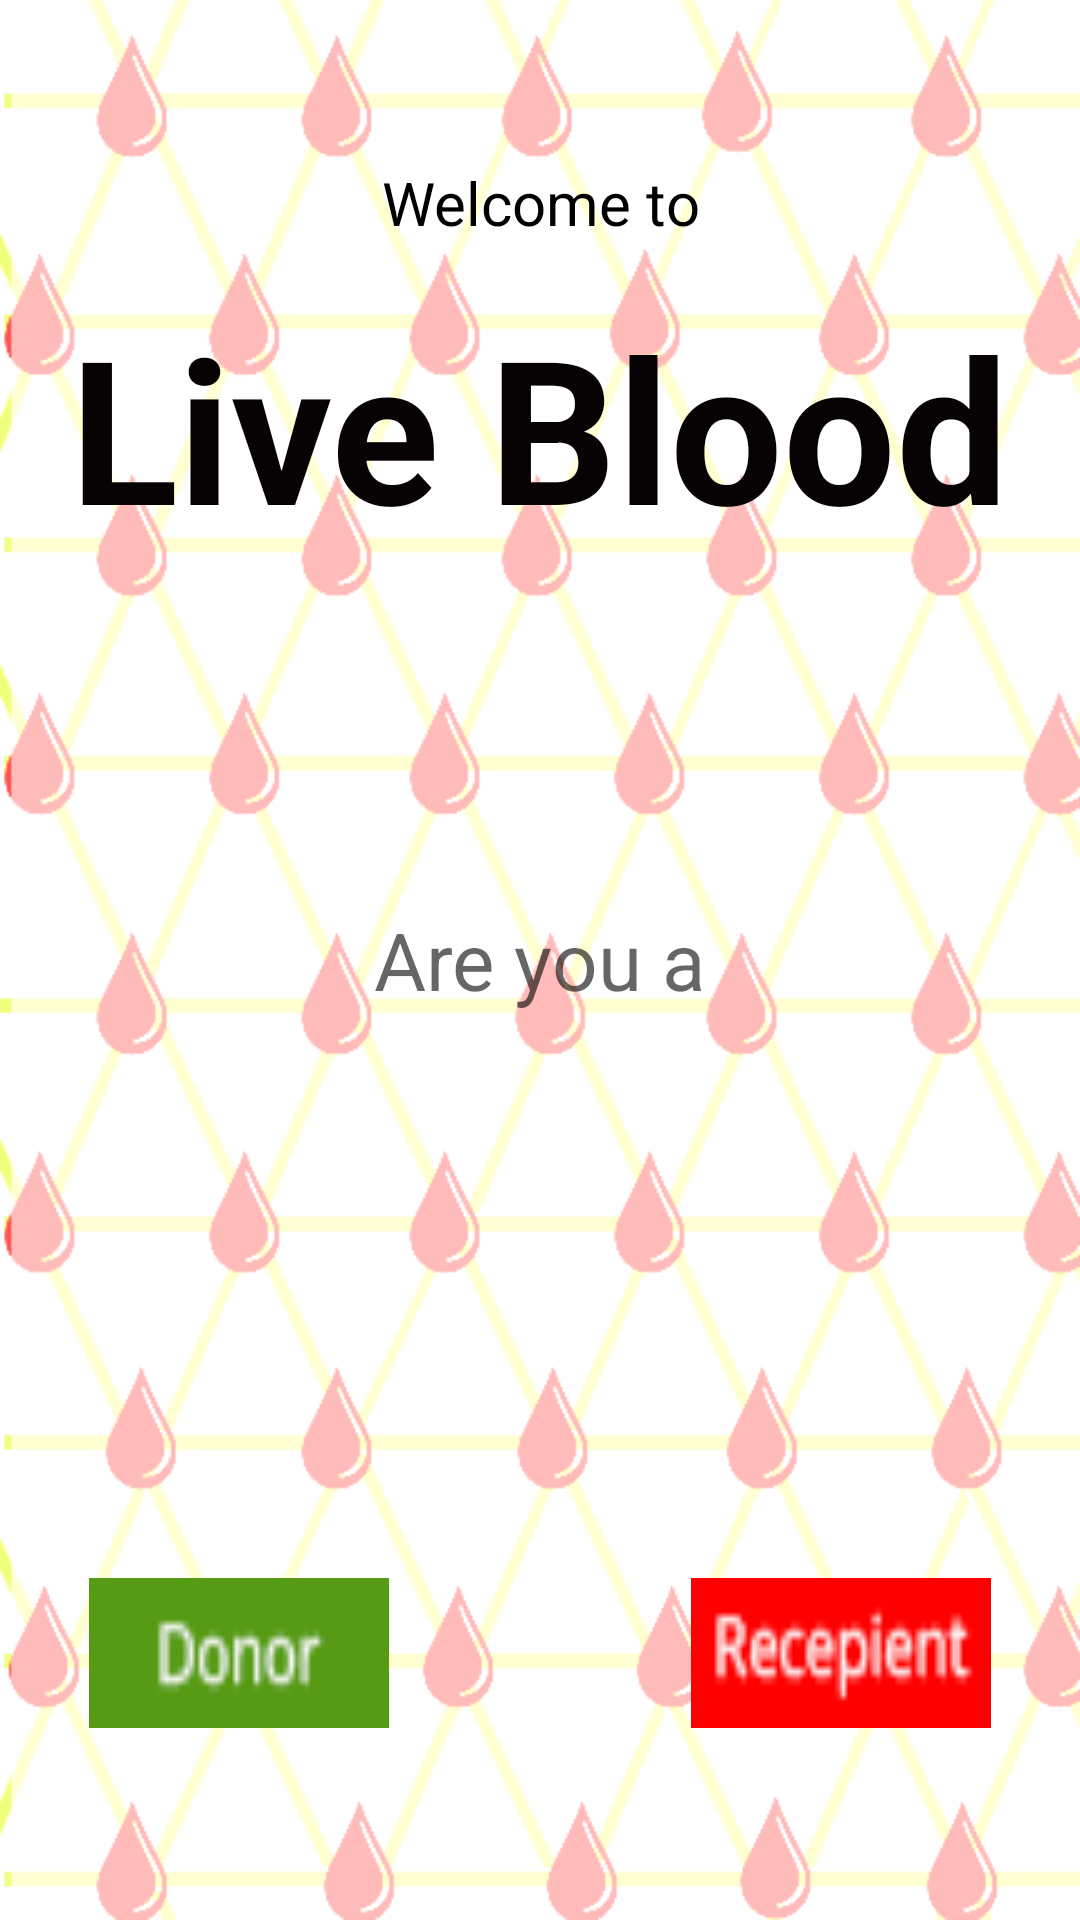

This screen was rendered from an Android layout file. Write that file and the resources it references.
<!-- AndroidManifest.xml: application theme AppTheme -->
<!-- res/layout/activity_welcome.xml -->
<RelativeLayout xmlns:android="http://schemas.android.com/apk/res/android"
    xmlns:tools="http://schemas.android.com/tools"
    android:layout_width="match_parent"
    android:layout_height="match_parent"
    android:paddingLeft="@dimen/activity_horizontal_margin"
    android:paddingRight="@dimen/activity_horizontal_margin"
    android:paddingTop="@dimen/activity_vertical_margin"
    android:background="@drawable/background"
    android:paddingBottom="@dimen/activity_vertical_margin"
    tools:context=".Welcome"
    android:id="@+id/Welcome">

    <TextView
        android:layout_width="wrap_content"
        android:layout_height="wrap_content"
        android:textAppearance="?android:attr/textAppearanceLarge"
        android:text="Welcome to"
        android:id="@+id/textWelcomemsg1"
        android:layout_marginTop="54dp"
        android:textSize="60px"
        android:layout_alignParentTop="true"
        android:textColor="#ff000000"
        android:layout_alignParentRight="true"
        android:layout_alignParentEnd="true"
        android:layout_alignParentLeft="true"
        android:layout_alignParentStart="true"
        android:gravity="center" />

    <TextView
        android:layout_width="wrap_content"
        android:layout_height="wrap_content"
        android:textAppearance="?android:attr/textAppearanceMedium"
        android:text="Are you a"
        android:id="@+id/textQuestion"
        android:textSize="80px"
        android:layout_centerVertical="true"
        android:layout_centerHorizontal="true" />

    <TextView
        android:layout_width="wrap_content"
        android:layout_height="wrap_content"
        android:text="Live Blood"
        android:id="@+id/textWelcomemsg2"
        android:textSize="200px"
        android:textStyle="bold"
        android:layout_below="@+id/textWelcomemsg1"
        android:layout_centerHorizontal="true"
        android:layout_marginTop="50px"
        android:textColor="#ff070305" />

    <ImageButton
        android:layout_width="300px"
        android:layout_height="150px"
        android:id="@+id/imageButton"
        android:contentDescription="DonorImage"
        android:longClickable="true"
        android:background="@drawable/donor"
        android:layout_alignParentBottom="true"
        android:layout_alignParentLeft="true"
        android:layout_alignParentStart="true"
        android:layout_marginBottom="64dp"
        android:clickable="true"
        android:onClick="goToDonorInfo"
        android:layout_marginLeft="30dp" />

    <ImageButton
        android:layout_width="300px"
        android:layout_height="150px"
        android:id="@+id/RecepientImage"
        android:background="@drawable/recepient"
        android:layout_alignTop="@+id/imageButton"
        android:layout_alignParentRight="true"
        android:layout_alignParentEnd="true"
        android:clickable="true"
        android:onClick="goToRecepientInfo"
        android:layout_marginRight="30dp" />

</RelativeLayout>
<!-- resources referenced by this layout -->
<resources>
  <!-- drawable background: png bitmap (drawable, 56560 bytes) -->
  <!-- drawable donor: png bitmap (drawable, 22385 bytes) -->
  <!-- drawable recepient: png bitmap (drawable, 22357 bytes) -->
  <style name="AppTheme" parent="Theme.AppCompat.Light.DarkActionBar">
          
      </style>
</resources>
